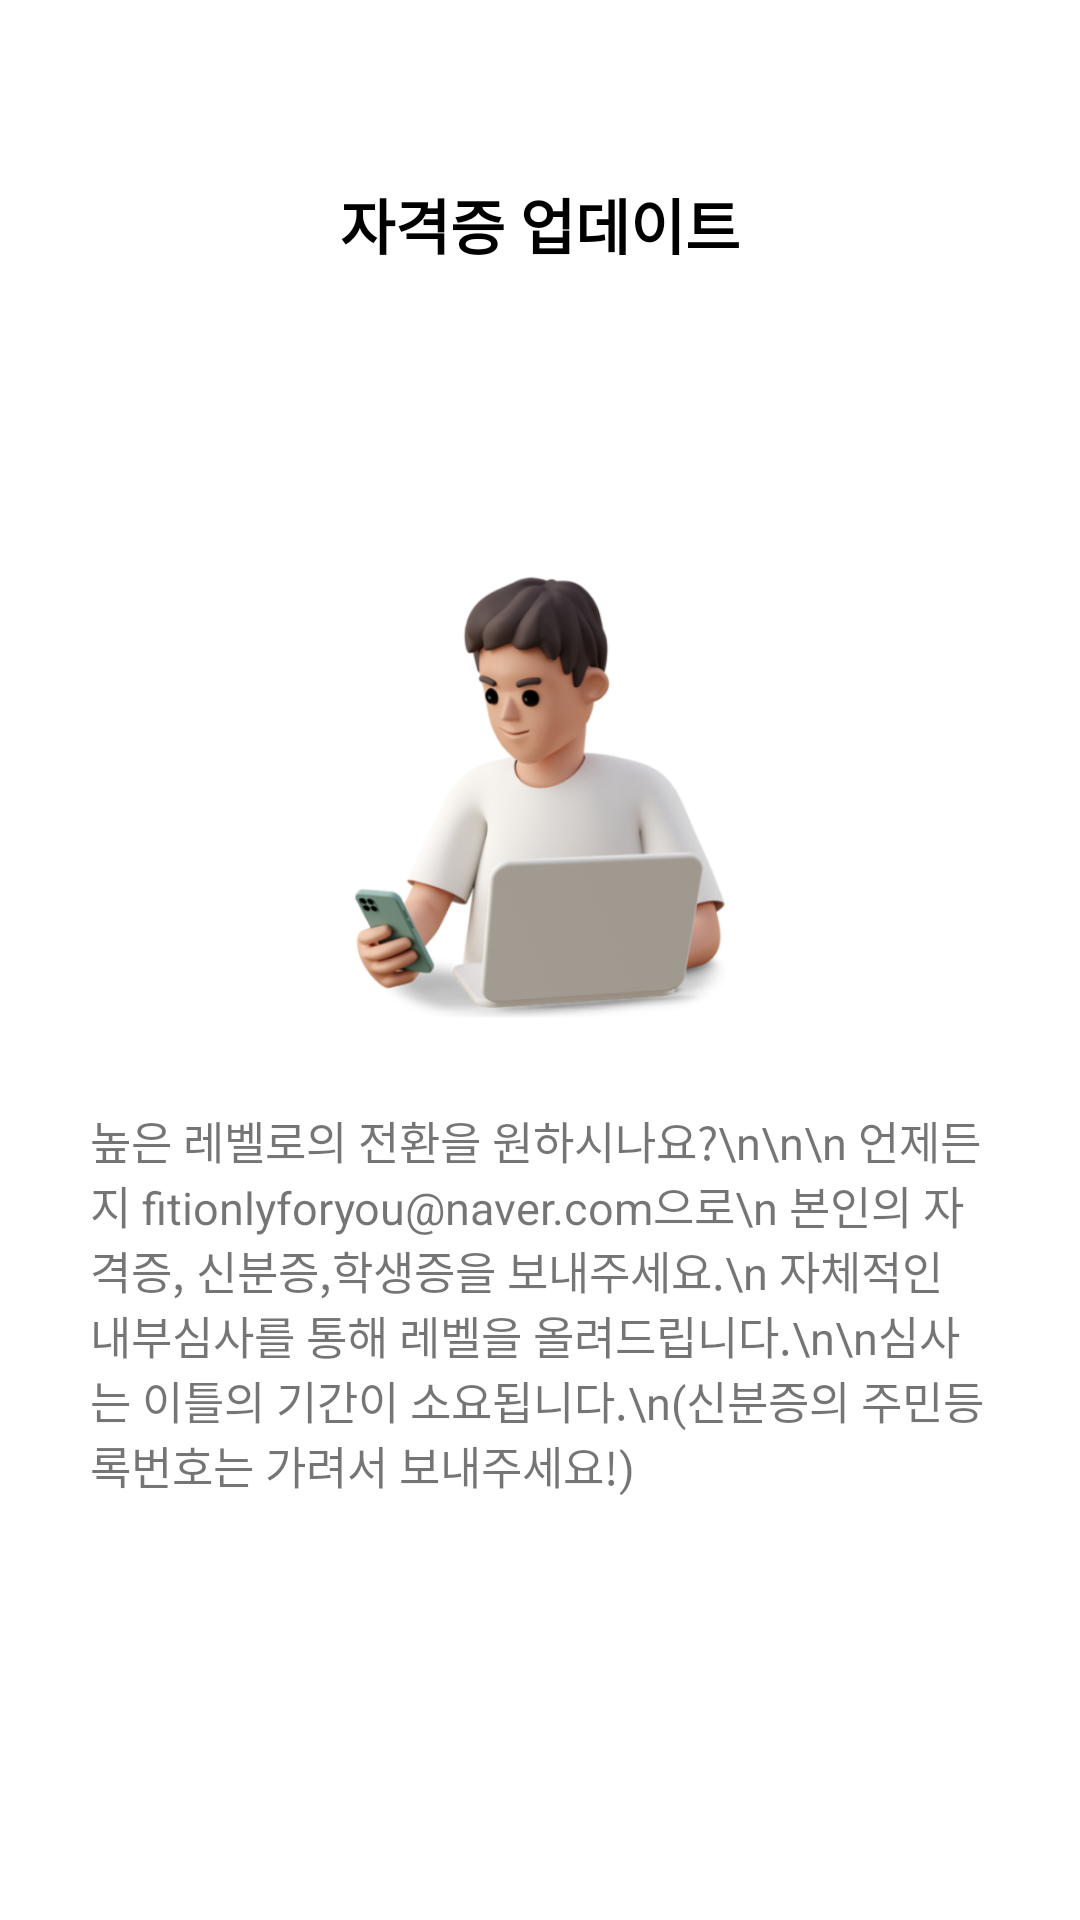

Android layout source for this screen:
<!-- AndroidManifest.xml: application theme Theme.FITITrainer -->
<!-- res/layout/activity_mypage_cerfi.xml -->
<?xml version="1.0" encoding="utf-8"?>
<androidx.constraintlayout.widget.ConstraintLayout xmlns:android="http://schemas.android.com/apk/res/android"
    xmlns:tools="http://schemas.android.com/tools"
    android:layout_width="match_parent"
    android:layout_height="match_parent"
    xmlns:app="http://schemas.android.com/apk/res-auto"
    tools:context=".ui.main.mypage.MypageModifyProfileFragment">

    <TextView
        android:id="@+id/tv_certificate"
        android:layout_width="wrap_content"
        android:layout_height="wrap_content"
        android:text="자격증 업데이트"
        android:textColor="@color/black"
        android:textSize="20sp"
        android:textStyle="bold"
        android:layout_marginTop="60dp"
        app:layout_constraintEnd_toEndOf="parent"
        app:layout_constraintStart_toStartOf="parent"
        app:layout_constraintTop_toTopOf="parent" />

    <ImageView
        android:id="@+id/iv_certificate"
        android:layout_width="150dp"
        android:layout_height="150dp"
        android:scaleType="centerInside"
        android:src="@drawable/img_certificate"
        android:layout_marginTop="100dp"
        app:layout_constraintEnd_toEndOf="parent"
        app:layout_constraintStart_toStartOf="parent"
        app:layout_constraintTop_toBottomOf="@+id/tv_certificate" />

    <TextView
        android:layout_width="wrap_content"
        android:layout_height="wrap_content"
        android:padding="30dp"
        android:text="높은 레벨로의 전환을 원하시나요?\n\n\n 언제든지 fitionlyforyou@naver.com으로\n
본인의 자격증, 신분증,학생증을 보내주세요.\n
자체적인 내부심사를 통해 레벨을 올려드립니다.\n\n심사는 이틀의 기간이 소요됩니다.\n(신분증의 주민등록번호는 가려서 보내주세요!)"
        android:textColor="@color/main"
        android:textSize="15dp"
        app:layout_constraintEnd_toEndOf="parent"
        app:layout_constraintStart_toStartOf="parent"
        app:layout_constraintTop_toBottomOf="@+id/iv_certificate" />    </androidx.constraintlayout.widget.ConstraintLayout>
<!-- resources referenced by this layout -->
<resources>
  <!-- drawable img_certificate: png bitmap (drawable, 109598 bytes) -->
  <style name="Theme.FITITrainer" parent="Theme.MaterialComponents.DayNight.NoActionBar">
          
          <item name="colorPrimary">@color/main</item>
          <item name="colorPrimaryVariant">@color/purple_700</item>
          <item name="colorOnPrimary">@color/white</item>
          
          <item name="colorSecondary">@color/teal_200</item>
          <item name="colorSecondaryVariant">@color/teal_700</item>
          <item name="colorOnSecondary">@color/black</item>
          
          <item name="android:statusBarColor">?attr/colorPrimaryVariant</item>
          
      </style>
  <!-- not gathered from this repository: default colours our renderer supplied (Android Studio template values) -->
  <color name="purple_700">#FF3700B3</color>
  <color name="teal_200">#FF03DAC5</color>
  <color name="teal_700">#FF018786</color>
  <color name="black">#FF000000</color>
  <color name="white">#FFFFFFFF</color>
</resources>
